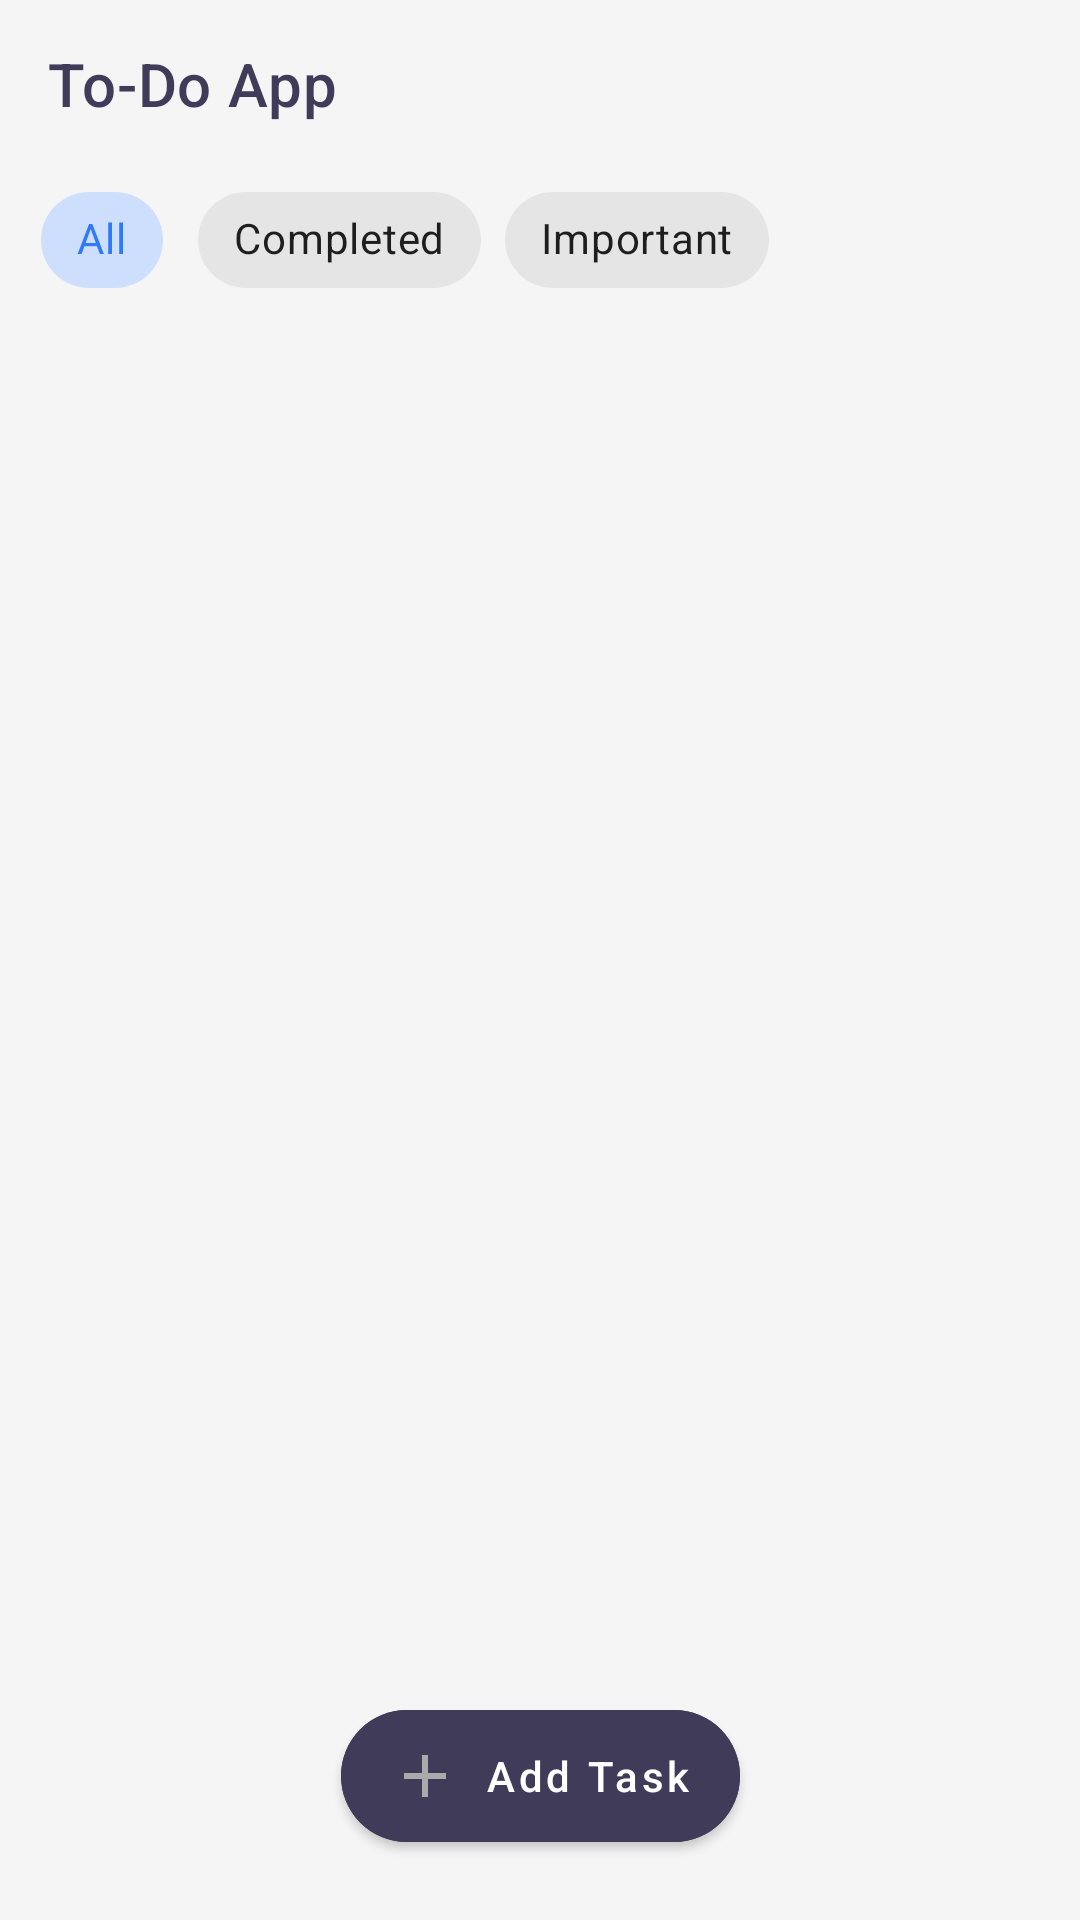

Android layout source for this screen:
<!-- AndroidManifest.xml: application theme Theme.ToDoApp -->
<!-- res/layout/fragment_all_todo.xml -->
<?xml version="1.0" encoding="utf-8"?>
<androidx.coordinatorlayout.widget.CoordinatorLayout xmlns:android="http://schemas.android.com/apk/res/android"
    xmlns:app="http://schemas.android.com/apk/res-auto"
    xmlns:tools="http://schemas.android.com/tools"
    android:layout_width="match_parent"
    android:layout_height="match_parent"
    android:background="@color/background"
    tools:context=".ui.alltodo.AllTodoFragment">

    <androidx.constraintlayout.widget.ConstraintLayout
        android:layout_width="match_parent"
        android:layout_height="match_parent">

        <androidx.appcompat.widget.Toolbar
            android:id="@+id/all_todo_toolbar"
            android:layout_width="match_parent"
            android:layout_height="wrap_content"
            android:background="@color/black"
            app:layout_constraintTop_toTopOf="parent"
            app:title="To-Do App"
            android:backgroundTint="@color/toolbar_color"
            app:titleTextColor="@color/text_color" />

        <com.google.android.material.chip.ChipGroup
            android:id="@+id/chip_group"
            android:layout_width="match_parent"
            android:layout_height="wrap_content"
            android:layout_marginStart="10dp"
            app:layout_constraintTop_toBottomOf="@id/all_todo_toolbar"
            app:singleSelection="true">

            <com.google.android.material.chip.Chip
                android:id="@+id/all_todo_chip"
                style="@style/Widget.MaterialComponents.Chip.Choice"
                android:layout_width="wrap_content"
                android:layout_height="wrap_content"
                android:checked="true"
                android:text="@string/all" />

            <com.google.android.material.chip.Chip
                android:id="@+id/completed_todo_chip"
                style="@style/Widget.MaterialComponents.Chip.Choice"
                android:layout_width="wrap_content"
                android:layout_height="wrap_content"
                android:text="@string/completed" />

            <com.google.android.material.chip.Chip
                android:id="@+id/important_todo_chip"
                style="@style/Widget.MaterialComponents.Chip.Choice"
                android:layout_width="wrap_content"
                android:layout_height="wrap_content"
                android:text="@string/important" />

        </com.google.android.material.chip.ChipGroup>

        <androidx.recyclerview.widget.RecyclerView
            android:id="@+id/all_todo_recyclerview"
            android:layout_width="match_parent"
            android:layout_height="0dp"
            android:layout_marginBottom="10dp"
            android:overScrollMode="never"
            app:layout_constraintBottom_toBottomOf="parent"
            app:layout_constraintTop_toBottomOf="@+id/chip_group"
            tools:listitem="@layout/item_todo" />

        <TextView
            android:id="@+id/no_task_textview"
            android:layout_width="wrap_content"
            android:layout_height="wrap_content"
            android:gravity="center"
            android:text="@string/no_task_all"
            android:textColor="@color/text_color"
            android:textSize="20sp"
            android:visibility="gone"
            app:layout_constraintBottom_toBottomOf="parent"
            app:layout_constraintEnd_toEndOf="parent"
            app:layout_constraintHorizontal_bias="0.5"
            app:layout_constraintStart_toStartOf="parent"
            app:layout_constraintTop_toTopOf="parent" />

    </androidx.constraintlayout.widget.ConstraintLayout>

    <View
        android:id="@+id/screen"
        android:layout_width="match_parent"
        android:layout_height="match_parent"
        android:alpha="0.4"
        android:background="@color/black"
        android:visibility="gone" />

    <com.google.android.material.button.MaterialButton
        android:id="@+id/add_todo_button"
        android:layout_width="wrap_content"
        android:layout_height="wrap_content"
        android:layout_marginBottom="20dp"
        android:backgroundTint="@color/button_color"
        android:drawableLeft="@drawable/ic_add"
        android:paddingTop="10dp"
        android:paddingBottom="10dp"
        android:textColor="@color/white"
        android:text="@string/add_task"
        android:textAllCaps="false"
        app:cornerRadius="50dp"
        app:layout_anchor="@id/bottom_sheet"
        app:layout_anchorGravity="top|center"
        app:layout_behavior="com.google.android.material.behavior.HideBottomViewOnScrollBehavior"
        app:layout_constraintEnd_toEndOf="parent"
        app:layout_constraintStart_toStartOf="parent"
        app:layout_constraintTop_toTopOf="parent" />

    <androidx.core.widget.NestedScrollView
        android:id="@+id/bottom_sheet"
        android:layout_width="match_parent"
        android:layout_height="wrap_content"
        android:background="@drawable/shape_rectangle_corner"
        android:backgroundTint="@color/background"
        app:behavior_hideable="true"
        app:behavior_peekHeight="0dp"
        app:layout_behavior="@string/bottom_sheet_behavior">

        <androidx.constraintlayout.widget.ConstraintLayout
            android:layout_width="match_parent"
            android:layout_height="match_parent"
            android:paddingBottom="20dp">

            <EditText
                android:id="@+id/todo_title"
                android:layout_width="match_parent"
                android:layout_height="wrap_content"
                android:layout_margin="10dp"
                android:background="@drawable/shape_rectangle_all_cornered"
                android:backgroundTint="@color/secondary_background"
                android:hint="@string/input_new_task_here"
                android:padding="15dp"
                android:textColor="@color/text_color"
                android:textColorHint="@color/text_color"
                android:textSize="20sp"
                android:textStyle="bold"
                app:layout_constraintEnd_toEndOf="parent"
                app:layout_constraintStart_toStartOf="parent"
                app:layout_constraintTop_toTopOf="parent"/>

            <ImageView
                android:id="@+id/todo_calendar"
                android:layout_width="35dp"
                android:layout_height="35dp"
                android:layout_marginStart="20dp"
                android:layout_marginTop="10dp"
                android:padding="5dp"
                android:src="@drawable/ic_calendar"
                app:layout_constraintStart_toStartOf="parent"
                app:layout_constraintTop_toBottomOf="@id/todo_title"
                tools:ignore="ContentDescription" />

            <ImageView
                android:id="@+id/todo_alarm"
                android:layout_width="35dp"
                android:layout_height="35dp"
                android:layout_marginStart="10dp"
                android:layout_marginTop="10dp"
                android:padding="5dp"
                android:src="@drawable/ic_clock"
                app:layout_constraintStart_toEndOf="@id/todo_calendar"
                app:layout_constraintTop_toBottomOf="@id/todo_title"
                tools:ignore="ContentDescription" />

        </androidx.constraintlayout.widget.ConstraintLayout>

    </androidx.core.widget.NestedScrollView>

</androidx.coordinatorlayout.widget.CoordinatorLayout>
<!-- res/layout/item_todo.xml (included above) -->
<?xml version="1.0" encoding="utf-8"?>
<com.google.android.material.card.MaterialCardView xmlns:android="http://schemas.android.com/apk/res/android"
    xmlns:app="http://schemas.android.com/apk/res-auto"
    xmlns:tools="http://schemas.android.com/tools"
    android:id="@+id/todo_constraint"
    android:layout_width="match_parent"
    android:layout_height="wrap_content"
    android:layout_marginStart="10dp"
    android:layout_marginTop="10dp"
    android:layout_marginEnd="10dp"
    app:cardCornerRadius="10dp"
    app:rippleColor="@color/background"
    android:backgroundTint="@color/secondary_background">

    <androidx.constraintlayout.widget.ConstraintLayout
        android:layout_width="match_parent"
        android:layout_height="wrap_content"
        android:paddingBottom="10dp">

        <ImageView
            android:id="@+id/todo_edit"
            android:layout_width="30dp"
            android:layout_height="30dp"
            android:layout_margin="15dp"
            android:padding="3dp"
            android:src="@drawable/ic_edit"
            android:backgroundTint="@color/icon_color"
            app:layout_constraintBottom_toBottomOf="@+id/todo_title"
            app:layout_constraintEnd_toEndOf="parent"
            app:layout_constraintTop_toTopOf="@+id/todo_title"
            tools:ignore="ContentDescription" />

        <TextView
            android:id="@+id/todo_title"
            android:layout_width="0dp"
            android:layout_height="wrap_content"
            android:layout_margin="10dp"
            android:gravity="center_vertical"
            android:paddingTop="5dp"
            android:paddingBottom="5dp"
            android:textColor="@color/text_color"
            android:textSize="20sp"
            android:textStyle="bold"
            app:layout_constraintEnd_toStartOf="@+id/todo_edit"
            app:layout_constraintStart_toStartOf="parent"
            app:layout_constraintTop_toTopOf="parent"
            tools:text="Todo" />

        <TextView
            android:id="@+id/todo_date_textview"
            android:layout_width="wrap_content"
            android:layout_height="wrap_content"
            android:layout_marginStart="10dp"
            android:layout_marginTop="15dp"
            android:drawableLeft="@drawable/ic_calendar"
            android:drawablePadding="10dp"
            android:textColor="@color/text_color"
            android:textSize="16sp"
            app:layout_constraintStart_toStartOf="parent"
            app:layout_constraintTop_toBottomOf="@id/todo_title"
            tools:text="12 October 2021" />

        <TextView
            android:id="@+id/todo_time_textview"
            android:layout_width="wrap_content"
            android:layout_height="wrap_content"
            android:layout_margin="10dp"
            android:drawableLeft="@drawable/ic_clock"
            android:drawablePadding="10dp"
            android:textColor="@color/text_color"
            android:textSize="16sp"
            app:layout_constraintStart_toStartOf="parent"
            app:layout_constraintTop_toBottomOf="@id/todo_date_textview"
            tools:text="10 : 00" />

        <CheckBox
            android:id="@+id/todo_important_checkbox"
            style="@style/TodoImportantCheckbox"
            android:layout_width="wrap_content"
            android:layout_height="wrap_content"
            android:layout_marginEnd="20dp"
            android:layout_marginBottom="10dp"
            android:buttonTint="@color/icon_color"
            android:minWidth="0dp"
            android:minHeight="0dp"
            android:scaleX="1.1"
            android:scaleY="1.1"
            app:layout_constraintBottom_toBottomOf="@id/todo_time_textview"
            app:layout_constraintEnd_toStartOf="@id/todo_completed_checkbox" />

        <CheckBox
            android:id="@+id/todo_completed_checkbox"
            style="@style/TodoCompletedCheckbox"
            android:layout_width="wrap_content"
            android:layout_height="wrap_content"
            android:layout_marginEnd="20dp"
            android:layout_marginBottom="10dp"
            android:buttonTint="@color/icon_color"
            android:minWidth="0dp"
            android:minHeight="0dp"
            android:scaleX="1.1"
            android:scaleY="1.1"
            app:layout_constraintBottom_toBottomOf="@id/todo_time_textview"
            app:layout_constraintEnd_toEndOf="parent" />

        <androidx.recyclerview.widget.RecyclerView
            android:id="@+id/sub_task_recyclerview"
            android:layout_width="match_parent"
            android:layout_height="wrap_content"
            android:layout_marginStart="5dp"
            android:layout_marginEnd="10dp"
            android:visibility="gone"
            app:layout_constraintBottom_toBottomOf="parent"
            app:layout_constraintTop_toBottomOf="@id/todo_time_textview"
            tools:listitem="@layout/item_sub_task" />

    </androidx.constraintlayout.widget.ConstraintLayout>

</com.google.android.material.card.MaterialCardView>
<!-- res/layout/item_sub_task.xml (included above) -->
<?xml version="1.0" encoding="utf-8"?>
<androidx.constraintlayout.widget.ConstraintLayout xmlns:android="http://schemas.android.com/apk/res/android"
    xmlns:app="http://schemas.android.com/apk/res-auto"
    xmlns:tools="http://schemas.android.com/tools"
    android:layout_width="match_parent"
    android:layout_height="wrap_content"
    android:paddingTop="15dp"
    tools:background="@color/secondary_background">

    <com.google.android.material.checkbox.MaterialCheckBox
        android:id="@+id/task_title"
        android:layout_width="0dp"
        android:layout_height="wrap_content"
        android:layout_marginStart="5dp"
        android:layout_marginEnd="10dp"
        android:minHeight="0dp"
        android:minWidth="0dp"
        android:paddingLeft="10dp"
        android:textColor="@color/text_color"
        android:textSize="16sp"
        android:buttonTint="@color/icon_color"
        style="@style/TodoCompletedCheckbox"
        app:layout_constraintEnd_toStartOf="@+id/task_remove"
        app:layout_constraintStart_toStartOf="parent"
        app:layout_constraintTop_toTopOf="parent"
        tools:text="Todo" />

    <ImageView
        android:id="@+id/task_remove"
        android:layout_width="20dp"
        android:layout_height="20dp"
        android:layout_marginEnd="10dp"
        android:padding="1dp"
        android:src="@drawable/ic_remove"
        app:layout_constraintBottom_toBottomOf="parent"
        app:layout_constraintEnd_toEndOf="parent"
        app:layout_constraintTop_toTopOf="parent" />

</androidx.constraintlayout.widget.ConstraintLayout>
<!-- resources referenced by this layout -->
<resources>
  <color name="background">#f5f5f5</color>
  <color name="black">#FF000000</color>
  <color name="button_color">#403b58</color>
  <color name="icon_color">#ff403b58</color>
  <color name="secondary_background">#ffffff</color>
  <color name="text_color">#ff403b58</color>
  <color name="toolbar_color">#f5f5f5</color>
  <color name="white">#FFFFFFFF</color>
  <!-- drawable ic_add (drawable) -->
  <vector xmlns:android="http://schemas.android.com/apk/res/android"
      android:width="24dp"
      android:height="24dp"
      android:tint="@android:color/darker_gray"
      android:viewportWidth="24"
      android:viewportHeight="24">
      <path
          android:fillColor="@android:color/white"
          android:pathData="M19,13h-6v6h-2v-6H5v-2h6V5h2v6h6v2z" />
  </vector>
  <!-- drawable shape_rectangle_all_cornered (drawable) -->
  <?xml version="1.0" encoding="utf-8"?>
  <shape xmlns:android="http://schemas.android.com/apk/res/android"
      android:shape="rectangle">
  
      <solid
          android:color="@color/white"/>
  
      <corners
          android:radius="10dp"/>
  
  </shape>
  <!-- drawable shape_rectangle_corner (drawable) -->
  <?xml version="1.0" encoding="utf-8"?>
  <shape xmlns:android="http://schemas.android.com/apk/res/android"
      android:shape="rectangle">
  
      <solid
          android:color="@color/light_blue"/>
  
      <corners
          android:topLeftRadius="15dp"
          android:topRightRadius="15dp"/>
  
  </shape>
  <string name="add_task">Add Task</string>
  <string name="all">All</string>
  <string name="completed">Completed</string>
  <string name="important">Important</string>
  <string name="input_new_task_here">Input New Task Here</string>
  <string name="no_task_all">No task in this category \n Click + to create new task.</string>
  <style name="TodoCompletedCheckbox" parent="@style/Widget.AppCompat.CompoundButton.CheckBox">
          <item name="android:button">@drawable/selector_checkbox</item>
          <item name="android:background">@android:color/transparent</item>
      </style>
  <style name="TodoImportantCheckbox" parent="@style/Widget.AppCompat.CompoundButton.CheckBox">
          <item name="android:button">@drawable/selector_important</item>
      </style>
  <color name="light_blue">#FF2F7AF8</color>
  <!-- drawable selector_checkbox (drawable) -->
  <?xml version="1.0" encoding="utf-8"?>
  <selector xmlns:android="http://schemas.android.com/apk/res/android">
      <item android:drawable="@drawable/ic_check_checked" android:state_checked="true"/>
      <item android:drawable="@drawable/ic_check_unchecked"/>
  </selector>
  <!-- drawable selector_important (drawable-v24) -->
  <?xml version="1.0" encoding="utf-8"?>
  <selector xmlns:android="http://schemas.android.com/apk/res/android">
      <item android:drawable="@drawable/ic_important_checked" android:state_checked="true"/>
      <item android:drawable="@drawable/ic_importaint_unchecked"/>
  </selector>
  <color name="teal_700">#FF018786</color>
  <!-- drawable ic_check_checked (drawable) -->
  <vector xmlns:android="http://schemas.android.com/apk/res/android"
      android:width="24dp"
      android:height="24dp"
      android:viewportWidth="24.0"
      android:viewportHeight="24.0">
    <path
        android:fillColor="@color/white"
        android:pathData="M12,2C6.48,2 2,6.48 2,12s4.48,10 10,10 10,-4.48 10,-10S17.52,2 12,2zM10,17l-5,-5 1.41,-1.41L10,14.17l7.59,-7.59L19,8l-9,9z"/>
  </vector>
  <color name="timePickerHeader">#FF2F7AF8</color>
  <color name="timePickerNumberText">#FF000000</color>
  <color name="timePickerNumberSelected">#FF2F7AF8</color>
  <color name="timePickerNumberBackground">#ffffff</color>
  <color name="timePickerBackground">#ffffff</color>
  <color name="timePickerNumberInnerText">#FF000000</color>
</resources>
